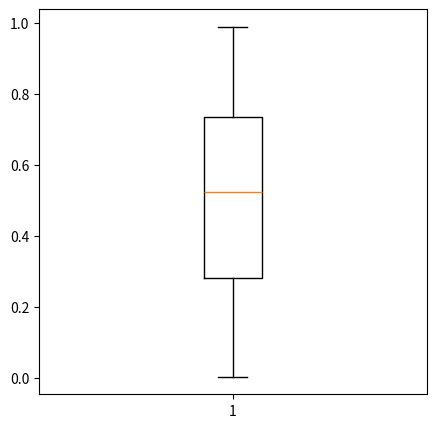
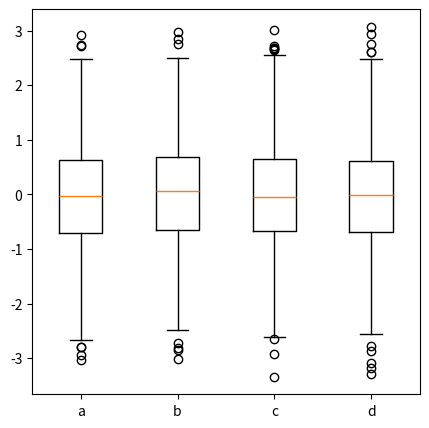

Here is the Python script that generated these plots, in order:
# -*- coding: utf-8 -*-
"""
Created on Wed Oct 24 12:52:57 2018

@author: Administrator
"""

import numpy as np
import matplotlib.pyplot as plt
data=np.random.rand(100)
plt.figure(figsize=(5,5))
plt.boxplot(data,sym='o')
plt.figure(figsize=(5,5))
np.random.seed(200)
data1=np.random.normal(size=(1000,4) , loc = 0 , scale=1)
label=['a','b','c','d']
plt.boxplot(data1,labels=label)